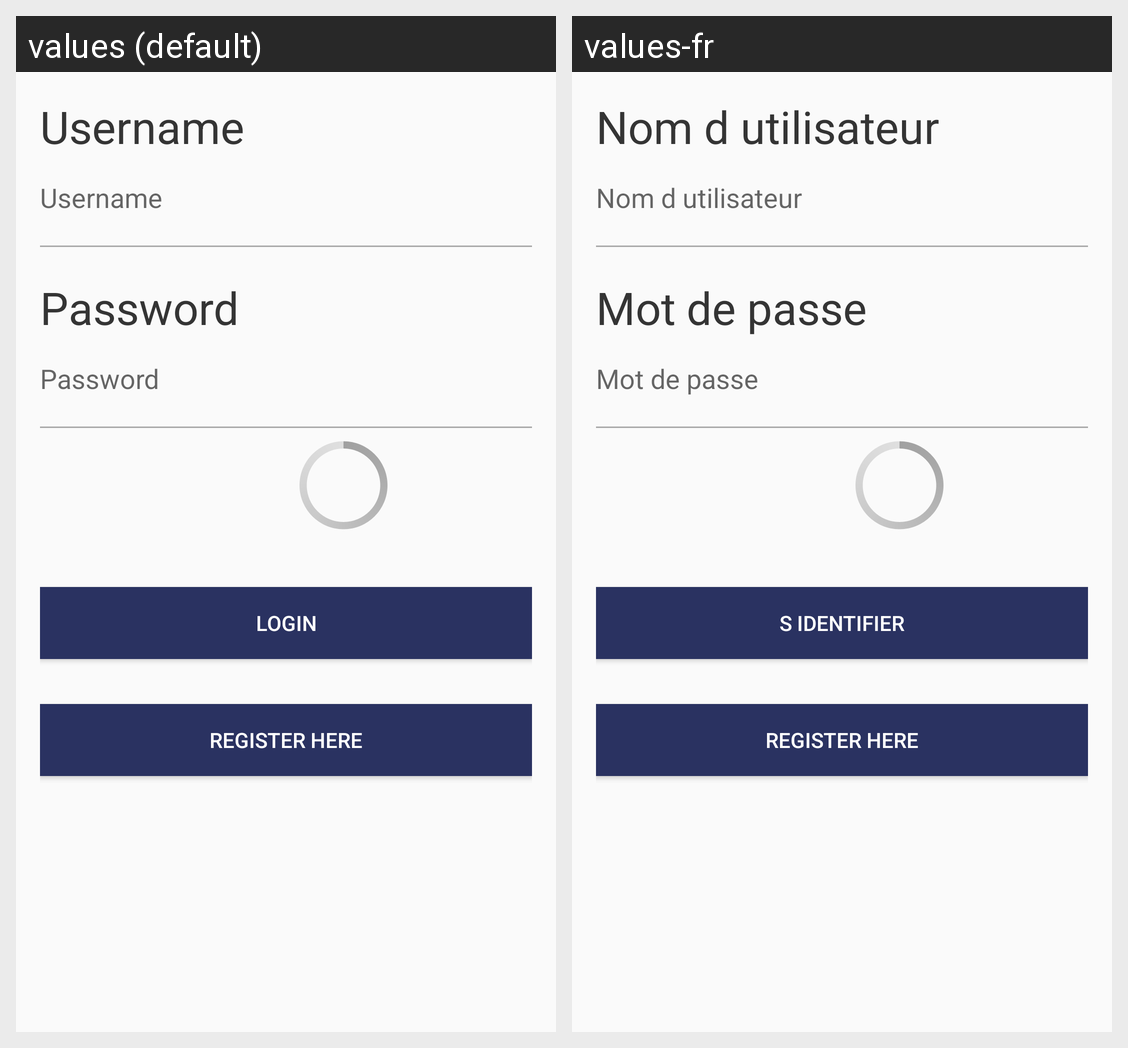

The Android screen above is rendered under two locales of the same app. Produce the string resources it draws, with the default and per-locale values.
Android screen res/layout/content_login.xml rendered under 2 locales, left to right: values (default), values-fr. Device: Nexus 5 (rendered at 1080×1920; each locale shown at half size, 540×960, under a caption strip naming it); theme AppTheme.
Strings drawn on this screen, with the default value and each locale's value (text and hints the layout hard-codes, and strings that could not be matched under every locale, appear in the picture but are not listed):

usernamestring
  values: Username
  values-fr: Nom d utilisateur

passwordstring
  values: Password
  values-fr: Mot de passe

loginstring
  values: Login
  values-fr: S identifier
